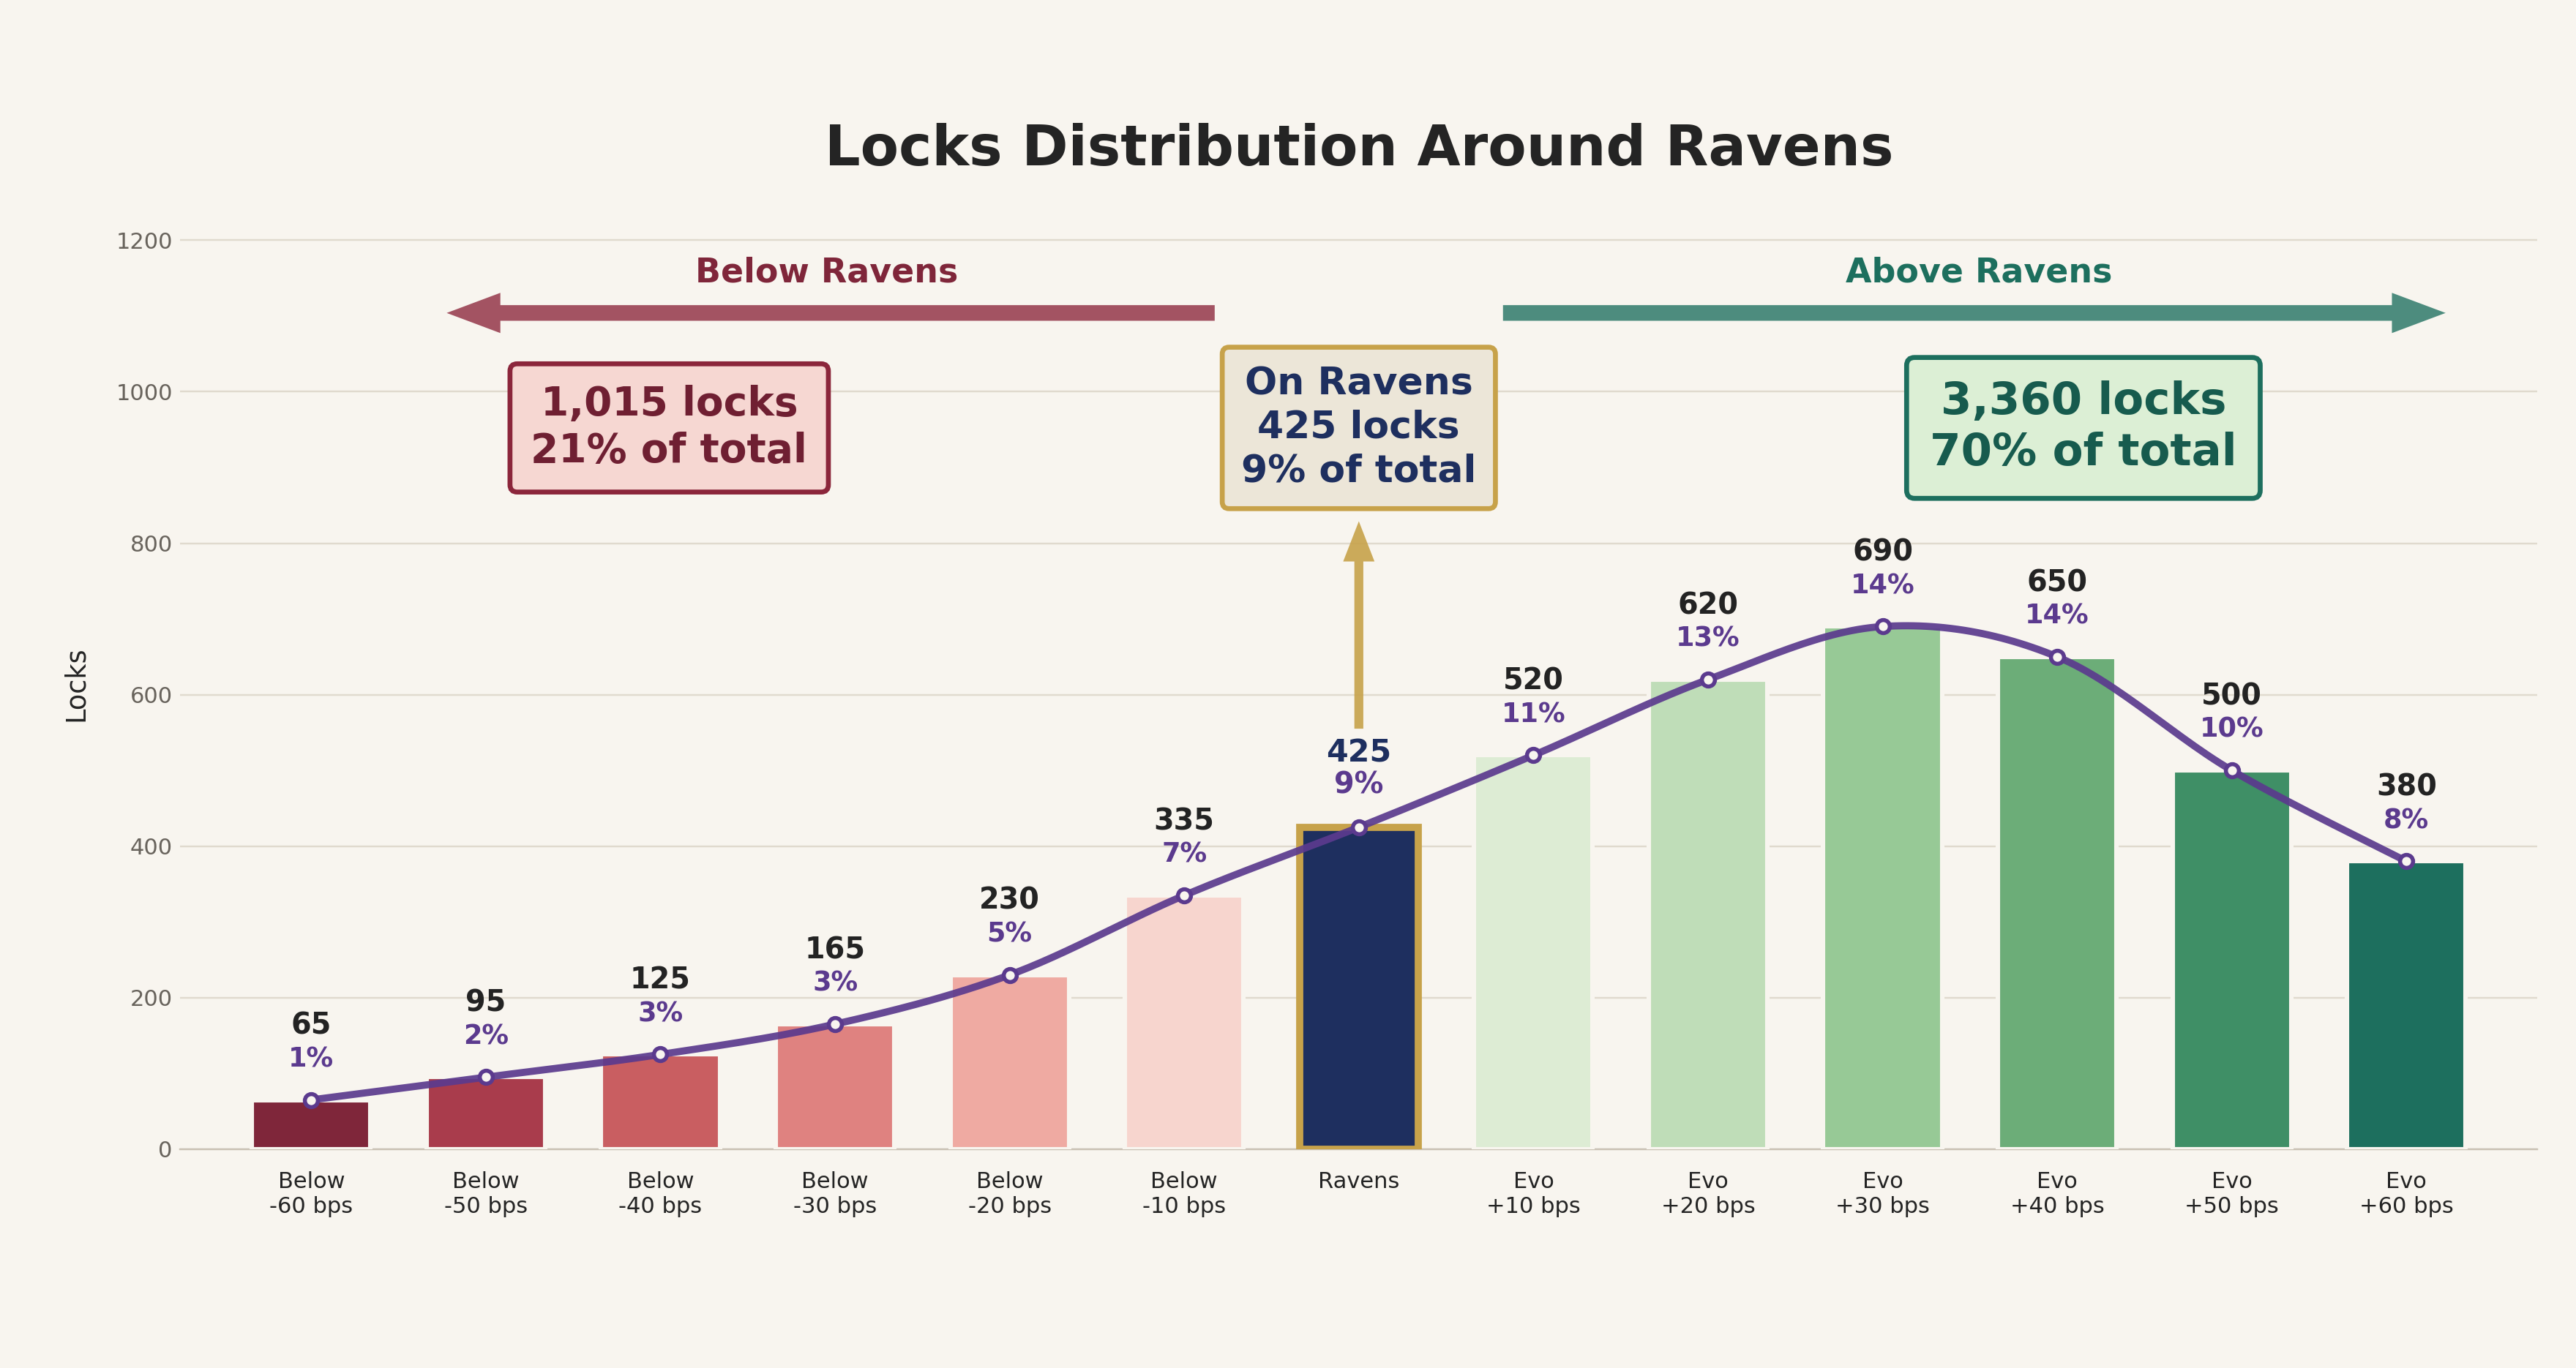

Python code for this plot:
import numpy as np
import matplotlib.pyplot as plt
from matplotlib.patches import FancyArrowPatch


# Placeholder data for concept review.
# Replace these lock counts with production values when available.
labels = [
    "-60",
    "-50",
    "-40",
    "-30",
    "-20",
    "-10",
    "Ravens",
    "+10",
    "+20",
    "+30",
    "+40",
    "+50",
    "+60",
]

group_labels = [
    "Below Ravens",
    "Below Ravens",
    "Below Ravens",
    "Below Ravens",
    "Below Ravens",
    "Below Ravens",
    "Ravens",
    "Evo Ravens",
    "Evo Ravens",
    "Evo Ravens",
    "Evo Ravens",
    "Evo Ravens",
    "Evo Ravens",
]

# Placeholder data for concept review.
# Evo Ravens intentionally carries 70% of the total lock volume.
locks = np.array([65, 95, 125, 165, 230, 335, 425, 520, 620, 690, 650, 500, 380])
percentages = locks / locks.sum() * 100


def rounded_percentages_that_sum_to_100(values):
    raw = values / values.sum() * 100
    floored = np.floor(raw).astype(int)
    remaining = 100 - floored.sum()
    order = np.argsort(raw - floored)[::-1]
    floored[order[:remaining]] += 1
    return floored


rounded_percentages = rounded_percentages_that_sum_to_100(locks)
below_total = locks[:6].sum()
ravens_total = locks[6]
evo_total = locks[7:].sum()
total_locks = locks.sum()
below_pct = rounded_percentages[:6].sum()
ravens_pct = rounded_percentages[6]
evo_pct = rounded_percentages[7:].sum()


def catmull_rom_curve(xs, ys, samples_per_segment=28):
    points = np.column_stack([xs, ys]).astype(float)
    padded = np.vstack([points[0], points, points[-1]])
    curve = []
    for i in range(1, len(padded) - 2):
        p0, p1, p2, p3 = padded[i - 1], padded[i], padded[i + 1], padded[i + 2]
        for t in np.linspace(0, 1, samples_per_segment, endpoint=False):
            t2 = t * t
            t3 = t2 * t
            point = 0.5 * (
                (2 * p1)
                + (-p0 + p2) * t
                + (2 * p0 - 5 * p1 + 4 * p2 - p3) * t2
                + (-p0 + 3 * p1 - 3 * p2 + p3) * t3
            )
            curve.append(point)
    curve.append(points[-1])
    curve = np.array(curve)
    return curve[:, 0], curve[:, 1]


# Restrained Japanese-inspired gradients:
# Below Ravens gets darker as it moves farther left from Ravens.
# Evo Ravens gets darker as it moves farther right from Ravens.
colors = [
    "#7F263A",
    "#A93C4C",
    "#C95E61",
    "#DF8280",
    "#EFAAA2",
    "#F7D5CE",
    "#1E2F5F",  # Ravens indigo
    "#DDECD4",
    "#BFDDB8",
    "#97C996",
    "#6CAD78",
    "#3F8F66",
    "#1D6F5E",
]

paper = "#F8F5EF"
ink = "#242424"
muted = "#68635C"
grid = "#DED8CB"
gold = "#C7A24A"
count_color = "#232323"
percent_color = "#5B3A8E"

fig, ax = plt.subplots(figsize=(16, 8.5), facecolor=paper)
ax.set_facecolor(paper)

x = np.arange(len(labels))
bars = ax.bar(
    x,
    locks,
    width=0.68,
    color=colors,
    edgecolor=paper,
    linewidth=2,
    zorder=3,
)

ravens_idx = labels.index("Ravens")
bars[ravens_idx].set_edgecolor(gold)
bars[ravens_idx].set_linewidth(3.2)

curve_x, curve_y = catmull_rom_curve(x, locks)
ax.plot(
    curve_x,
    curve_y,
    color="#5B3A8E",
    linewidth=3.2,
    alpha=0.92,
    zorder=4,
)
ax.scatter(
    x,
    locks,
    s=34,
    color=paper,
    edgecolor="#5B3A8E",
    linewidth=1.8,
    zorder=4.2,
)

ax.set_ylim(0, locks.max() * 1.78)
summary_y = locks.max() * 1.38
arrow_y = locks.max() * 1.60

below_box = (
    f"{below_total:,} locks\n"
    f"{below_pct}% of total"
)
ravens_box = (
    "On Ravens\n"
    f"{ravens_total:,} locks\n"
    f"{ravens_pct}% of total"
)
evo_box = (
    f"{evo_total:,} locks\n"
    f"{evo_pct}% of total"
)

ax.text(
    2.05,
    summary_y,
    below_box,
    ha="center",
    va="center",
    fontsize=18,
    color="#6F1F32",
    weight="bold",
    linespacing=1.24,
    bbox=dict(
        boxstyle="round,pad=0.52,rounding_size=0.18",
        facecolor="#F6D7D2",
        edgecolor="#8B263B",
        linewidth=2.2,
    ),
    zorder=6,
)

ax.text(
    6.0,
    summary_y,
    ravens_box,
    ha="center",
    va="center",
    fontsize=17,
    color="#1E2F5F",
    weight="bold",
    linespacing=1.24,
    bbox=dict(
        boxstyle="round,pad=0.50,rounding_size=0.18",
        facecolor="#ECE6D8",
        edgecolor=gold,
        linewidth=2.2,
    ),
    zorder=6,
)

ax.text(
    10.15,
    summary_y,
    evo_box,
    ha="center",
    va="center",
    fontsize=20,
    color="#175B4E",
    weight="bold",
    linespacing=1.24,
    bbox=dict(
        boxstyle="round,pad=0.52,rounding_size=0.18",
        facecolor="#DCEFD5",
        edgecolor="#1D6F5E",
        linewidth=2.2,
    ),
    zorder=6,
)

left_arrow = FancyArrowPatch(
    (5.2, arrow_y),
    (0.75, arrow_y),
    arrowstyle="Simple,head_width=18,head_length=24,tail_width=7",
    color="#8B263B",
    alpha=0.78,
    linewidth=0,
    zorder=5,
)
right_arrow = FancyArrowPatch(
    (6.8, arrow_y),
    (12.25, arrow_y),
    arrowstyle="Simple,head_width=18,head_length=24,tail_width=7",
    color="#1D6F5E",
    alpha=0.78,
    linewidth=0,
    zorder=5,
)
ax.add_patch(left_arrow)
ax.add_patch(right_arrow)

ravens_connector = FancyArrowPatch(
    (ravens_idx, locks[ravens_idx] + locks.max() * 0.18),
    (ravens_idx, summary_y - locks.max() * 0.17),
    arrowstyle="Simple,head_width=14,head_length=18,tail_width=4",
    color=gold,
    alpha=0.9,
    linewidth=0,
    zorder=5,
)
ax.add_patch(ravens_connector)

ax.text(
    2.95,
    arrow_y + locks.max() * 0.045,
    "Below Ravens",
    ha="center",
    va="bottom",
    fontsize=15,
    color="#7F263A",
    weight="bold",
)
ax.text(
    9.55,
    arrow_y + locks.max() * 0.045,
    "Above Ravens",
    ha="center",
    va="bottom",
    fontsize=15,
    color="#1D6F5E",
    weight="bold",
)

for i, (bar, count, pct) in enumerate(zip(bars, locks, rounded_percentages)):
    y = bar.get_height()
    center_x = bar.get_x() + bar.get_width() / 2
    pct_y = y + 36
    count_y = y + 78
    ax.text(
        center_x,
        count_y,
        f"{count:,}",
        ha="center",
        va="bottom",
        fontsize=14 if i == ravens_idx else 13,
        color="#1E2F5F" if i == ravens_idx else count_color,
        weight="bold",
    )
    ax.text(
        center_x,
        pct_y,
        f"{pct}%",
        ha="center",
        va="bottom",
        fontsize=13 if i == ravens_idx else 12,
        color=percent_color,
        weight="bold",
    )

ax.set_title(
    "Locks Distribution Around Ravens",
    fontsize=25,
    weight="bold",
    color=ink,
    pad=24,
)

ax.set_ylabel("Locks", fontsize=12, color=ink, labelpad=12)
tick_labels = [
    "Below\n-60 bps",
    "Below\n-50 bps",
    "Below\n-40 bps",
    "Below\n-30 bps",
    "Below\n-20 bps",
    "Below\n-10 bps",
    "Ravens",
    "Evo\n+10 bps",
    "Evo\n+20 bps",
    "Evo\n+30 bps",
    "Evo\n+40 bps",
    "Evo\n+50 bps",
    "Evo\n+60 bps",
]
ax.set_xticks(x, tick_labels)

ax.set_xlim(-0.75, len(labels) - 0.25)
ax.grid(axis="y", color=grid, linewidth=0.8, alpha=0.9, zorder=0)
ax.tick_params(axis="x", length=0, labelsize=10, colors=ink, pad=10)
ax.tick_params(axis="y", length=0, labelsize=10, colors=muted)

for spine in ["top", "right", "left"]:
    ax.spines[spine].set_visible(False)
ax.spines["bottom"].set_color("#C9C1B4")

plt.subplots_adjust(left=0.07, right=0.985, top=0.84, bottom=0.16)
fig.savefig("ravens_histogram_concept.png", dpi=220, facecolor=paper)
